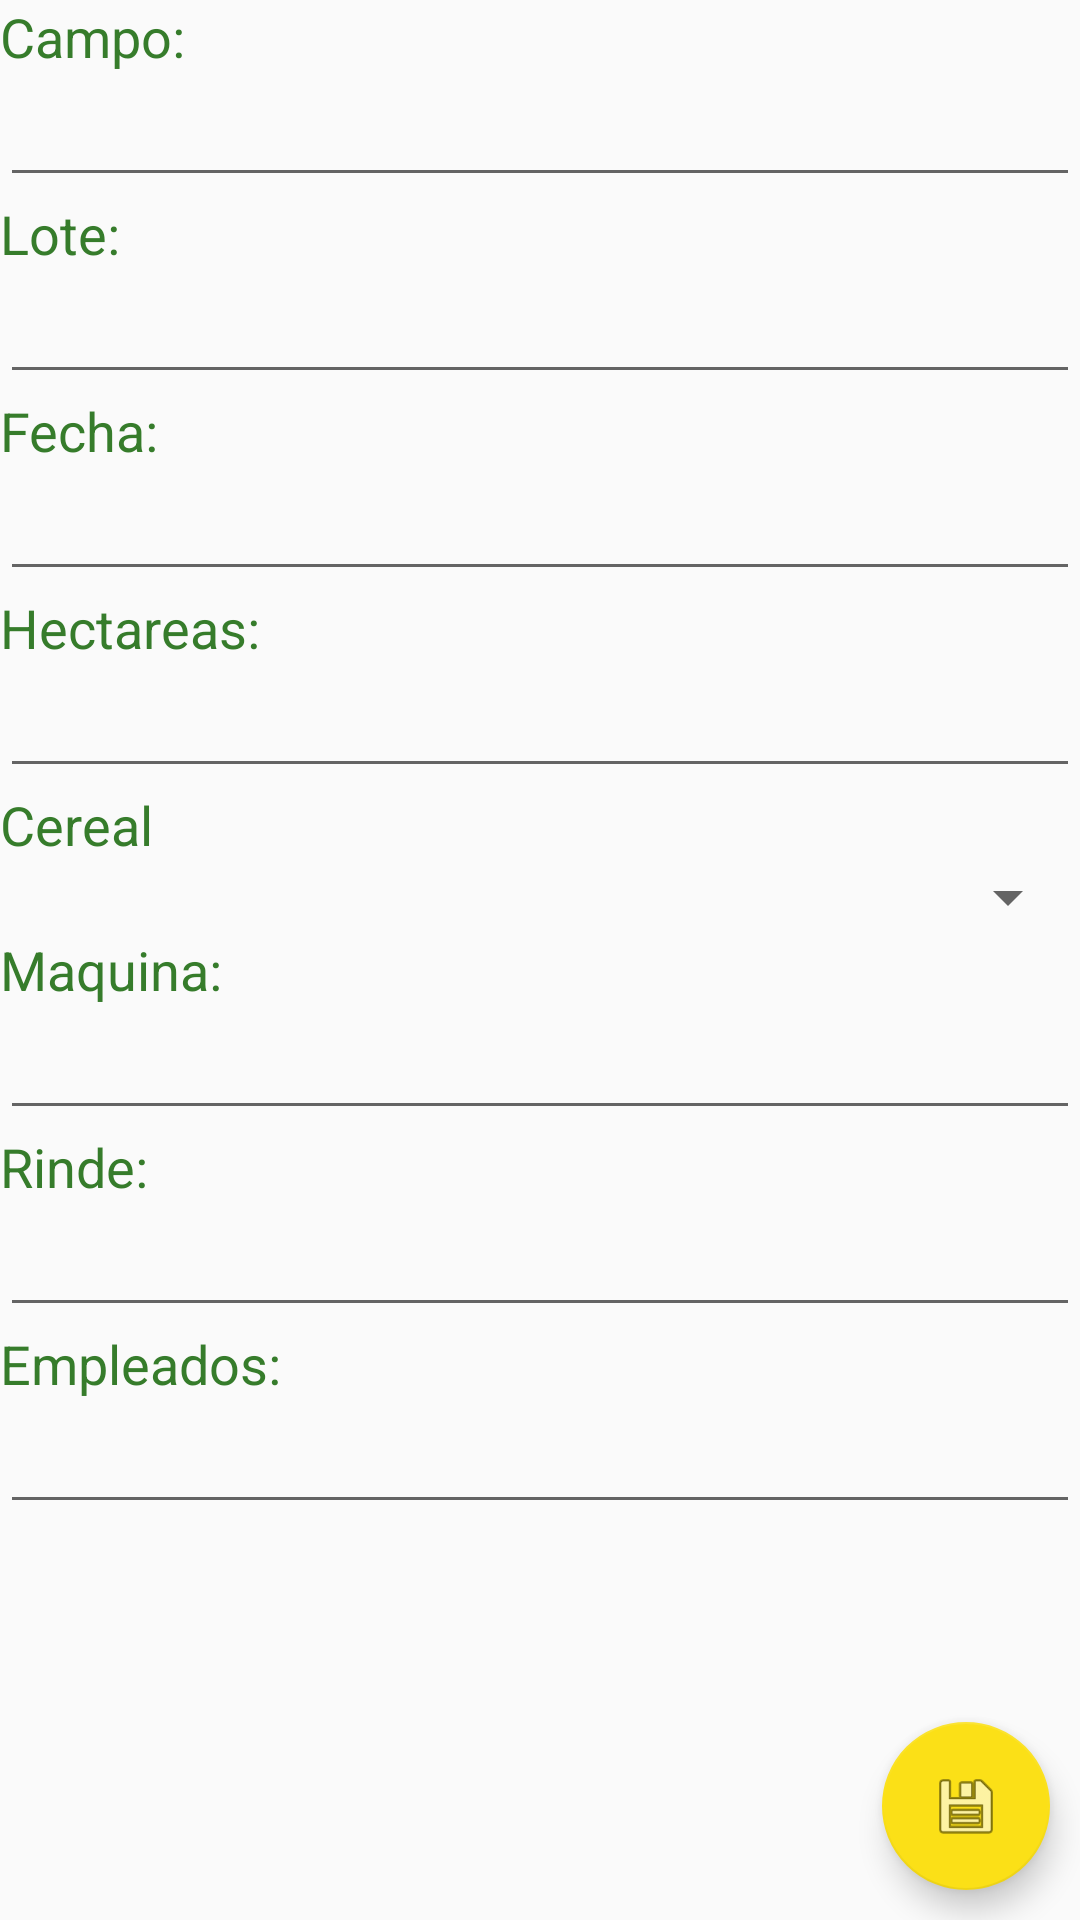

This screen was rendered from an Android layout file. Write that file and the resources it references.
<!-- AndroidManifest.xml: application theme AppTheme -->
<!-- res/layout/activity_agregar_campo.xml -->
<?xml version="1.0" encoding="utf-8"?>
<RelativeLayout
    xmlns:android="http://schemas.android.com/apk/res/android"
    android:layout_width="match_parent"
    android:layout_height="match_parent">

    <android.support.design.widget.FloatingActionButton
        android:id="@+id/agregarCamp"
        android:layout_width="wrap_content"
        android:layout_height="wrap_content"
        android:layout_alignParentBottom="true"
        android:layout_alignParentRight="true"
        android:layout_marginRight="10sp"
        android:layout_marginBottom="10sp"
        android:src="@android:drawable/ic_menu_save"
        android:scaleType="center" />

<LinearLayout
    xmlns:android="http://schemas.android.com/apk/res/android"
    android:orientation="vertical"
    android:layout_width="match_parent"
    android:layout_height="match_parent">

    <ScrollView
        android:id="@+id/scrollvertical"
        android:layout_width="match_parent"
        android:layout_height="wrap_content"
        android:scrollbars="vertical"
        android:layout_weight="1">
        <LinearLayout
            xmlns:android="http://schemas.android.com/apk/res/android"
            android:orientation="vertical"
            android:layout_width="match_parent"
            android:layout_height="match_parent">
    <TextView
        android:text="Campo:"
        style="@style/Texto"/>

    <EditText
        android:id="@+id/campoAg"
        android:layout_width="match_parent"
        android:layout_height="wrap_content" />
            <TextView
                android:text="Lote:"
                style="@style/Texto"/>

            <EditText
                android:id="@+id/loteAg"
                android:layout_width="match_parent"
                android:layout_height="wrap_content" />

            <TextView
                android:text="Fecha:"
                style="@style/Texto"/>

            <EditText
                android:id="@+id/fechaAg"
                android:layout_width="match_parent"
                android:layout_height="wrap_content"
                android:inputType="date"
                android:focusable="false"
                android:clickable="true"
                android:maxLines="1" /> />

    <TextView
        android:text="Hectareas:"
        style="@style/Texto"/>

    <EditText
        android:id="@+id/hectareasAg"
        android:layout_width="match_parent"
        android:layout_height="wrap_content"
        android:inputType="numberDecimal"/>


    <TextView
        android:text="Cereal"
        style="@style/Texto"/>

            <Spinner android:id="@+id/cerealAg"
                android:layout_width="match_parent"
                android:layout_height="wrap_content"/>

    <TextView
        android:text="Maquina:"
        style="@style/Texto"/>

    <EditText
        android:id="@+id/maquinaAg"
        android:layout_width="match_parent"
        android:layout_height="wrap_content" />
            <TextView
                android:text="Rinde:"
                style="@style/Texto"/>

            <EditText
                android:id="@+id/rindeAg"
                android:layout_width="match_parent"
                android:layout_height="wrap_content"
                android:inputType="numberDecimal"/>
    <TextView
        android:text="Empleados:"
        style="@style/Texto"/>

    <EditText
        android:id="@+id/empleadosAg"
        android:layout_width="match_parent"
        android:layout_height="wrap_content" />


        </LinearLayout>
</ScrollView>
</LinearLayout>

</RelativeLayout>
<!-- resources referenced by this layout -->
<resources>
  <style name="Texto" parent="@android:style/TextAppearance.Medium">
          <item name="android:textColor">@color/colorPrimary</item>
          <item name="android:layout_width">match_parent</item>
          <item name="android:layout_height">wrap_content</item>
      </style>
  <style name="AppTheme" parent="Theme.AppCompat.Light.DarkActionBar">
          
          <item name="colorPrimary">@color/colorPrimary</item>
          <item name="colorPrimaryDark">@color/colorPrimaryDark</item>
          <item name="colorAccent">@color/colorAccent</item>
      </style>
  <color name="colorPrimary">#367c2b</color>
  <color name="colorPrimaryDark">#24531d</color>
  <color name="colorAccent">#fbe017</color>
</resources>
